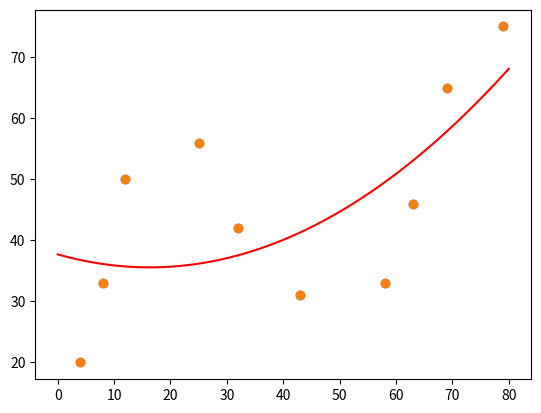

Here is the Python script that generated this plot:
# -*- coding: utf-8 -*-
# @Time    : 7/29/2018 9:57 PM
# [redacted]

# 1. 定义数据集
x = [4, 8, 12, 25, 32, 43, 58, 63, 69, 79]
y = [20, 33, 50, 56, 42, 31, 33, 46, 65, 75]

# 2. 使用Matplotlib 绘制数据
from matplotlib import pyplot as plt

plt.scatter(x, y)
plt.show()

# 3. 实现 2 次多项式函数及误差函数
def func(p, x1):
    w0, w1, w2 = p
    f = w0 + w1*x1 + w2*x1*x1
    return f


def err_func(p, x1, y1):
    ret = func(p, x1) - y1
    return ret


# 4. 生成随机数
import numpy as np
# 生成 3 个随机数
p_init = np.random.randn(3)

p_init


# 5. 使用 Scipy 提供的最小二乘法哈数得到最佳拟合参数
from scipy.optimize import leastsq

parameters = leastsq(err_func, p_init, args=(np.array(x), np.array(y)))

print('Fitting Parameters: ', parameters[0])


## 6. 绘制拟合后的图像
# 绘制拟合图像时需要的临时点
x_temp = np.linspace(0, 80, 10000)

# 绘制拟合函数曲线
plt.plot(x_temp, func(parameters[0], x_temp), 'r')

# 绘制原数据点
plt.scatter(x, y)